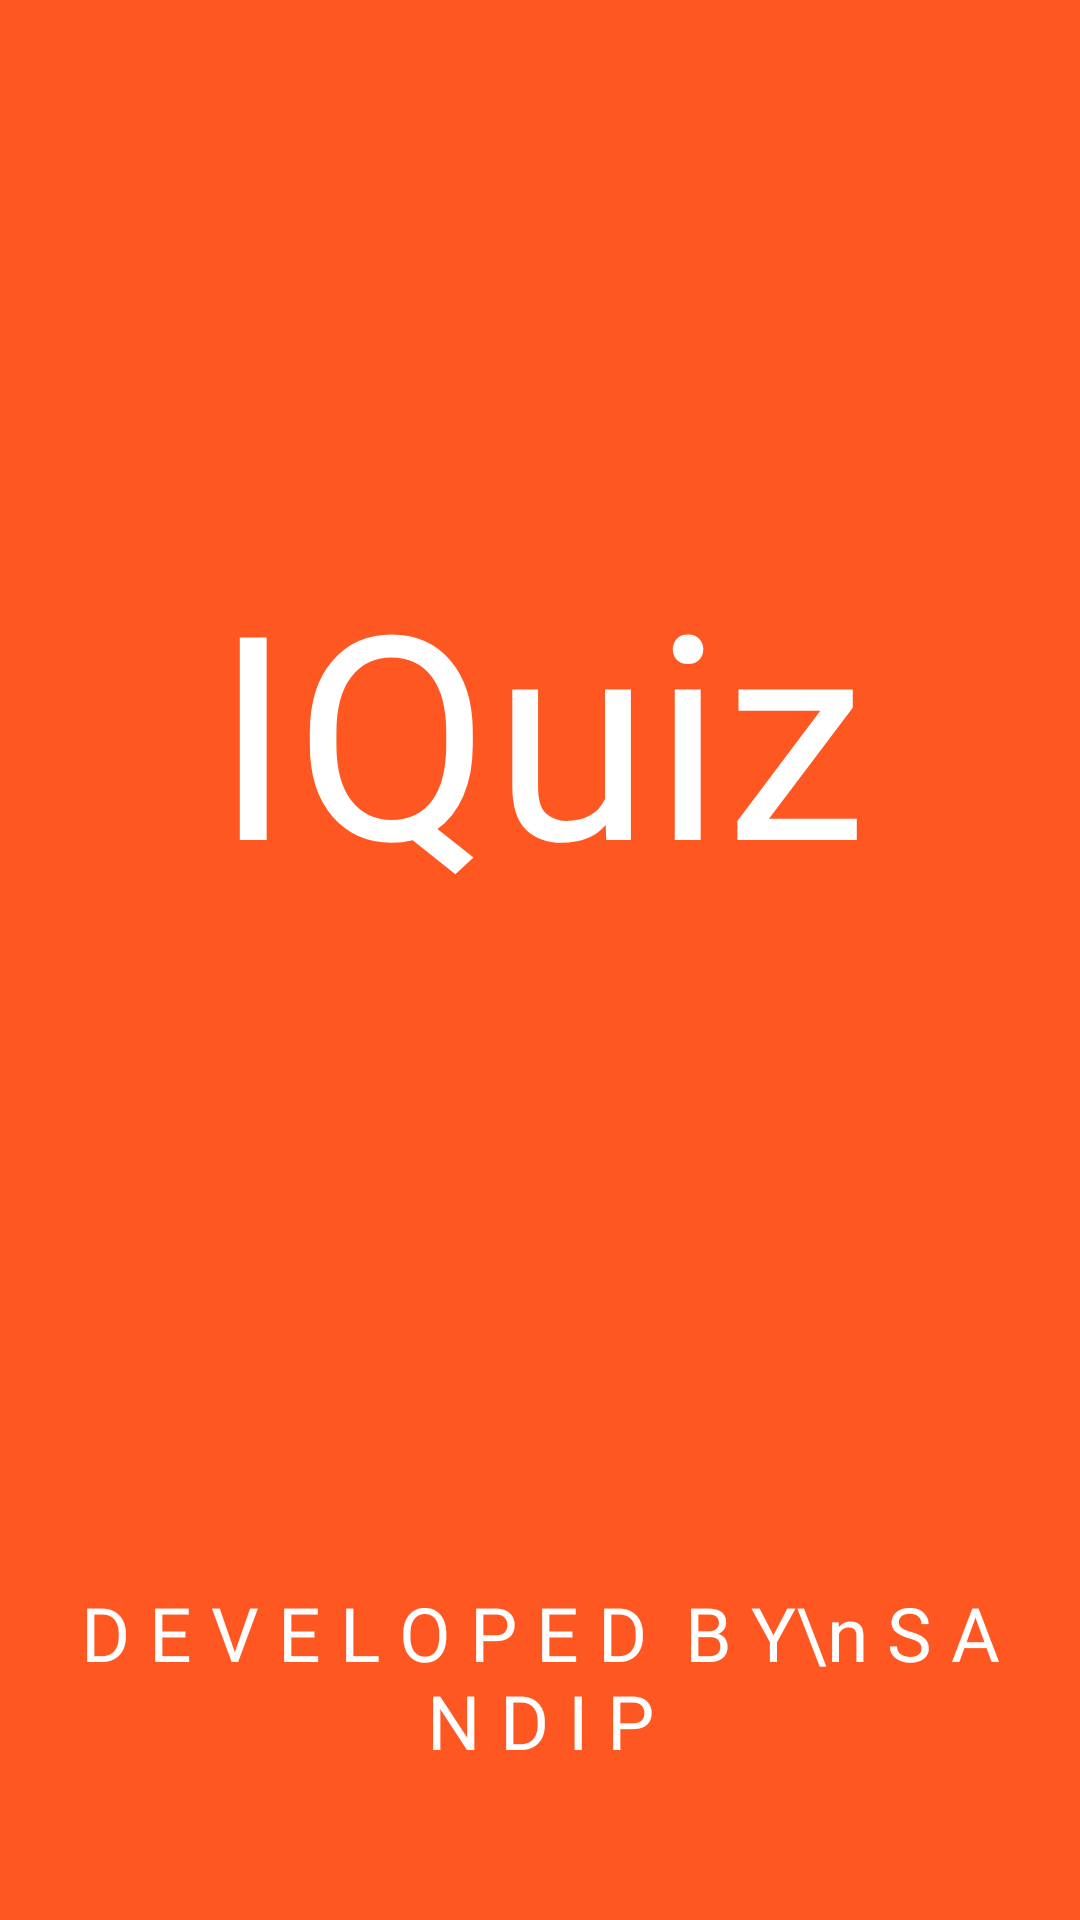

Here is an Android app screen rendered from its layout file. Give the layout XML and the strings, colors and styles it references.
<!-- AndroidManifest.xml: application theme Theme.QUIZ -->
<!-- res/layout/activity_splashscreen.xml -->
<?xml version="1.0" encoding="utf-8"?>
<androidx.constraintlayout.widget.ConstraintLayout xmlns:android="http://schemas.android.com/apk/res/android"
    xmlns:app="http://schemas.android.com/apk/res-auto"
    xmlns:tools="http://schemas.android.com/tools"
    android:layout_width="match_parent"
    android:layout_height="match_parent"
    android:background="#FF5722"
    tools:context=".Activity.Splashscreen">


    <TextView
        android:id="@+id/textView"
        style="@style/MaterialAlertDialog.MaterialComponents.Title.Text"
        android:layout_width="match_parent"
        android:layout_height="wrap_content"
        android:fontFamily="@font/cairo_bold"
        android:gravity="center_horizontal"
        android:padding="25dp"
        android:text="IQuiz"
        android:textAlignment="center"
        android:textColor="@color/white"
        android:textSize="95dp"
        app:layout_constraintBottom_toBottomOf="parent"
        app:layout_constraintEnd_toEndOf="parent"
        app:layout_constraintHorizontal_bias="0.497"
        app:layout_constraintStart_toStartOf="parent"
        app:layout_constraintTop_toTopOf="parent"
        app:layout_constraintVertical_bias="0.333" />

    <TextView
        android:id="@+id/textView4"
        android:layout_width="match_parent"
        android:layout_height="wrap_content"
        android:fontFamily="@font/cairo_bold"
        android:gravity="center_horizontal"
        android:padding="15dp"
        android:text="D E V E L O P E D  B Y\n S A N D I P"
        android:textAlignment="center"
        android:textColor="@color/white"
        android:textSize="25dp"
        app:layout_constraintBottom_toBottomOf="parent"
        app:layout_constraintEnd_toEndOf="parent"
        app:layout_constraintStart_toStartOf="parent"
        app:layout_constraintTop_toBottomOf="@+id/textView"
        app:layout_constraintVertical_bias="0.84"
        tools:ignore="MissingConstraints" />

</androidx.constraintlayout.widget.ConstraintLayout>
<!-- resources referenced by this layout -->
<resources>
  <style name="Theme.QUIZ" parent="Theme.MaterialComponents.DayNight.DarkActionBar">
          
          <item name="colorPrimary">#FF5722</item>
          <item name="colorPrimaryVariant">#A84D1D</item>
          <item name="colorOnPrimary">@color/black</item>
          
          <item name="colorSecondary">@color/teal_200</item>
          <item name="colorSecondaryVariant">@color/teal_700</item>
          <item name="colorOnSecondary">@color/black</item>
          
          <item name="android:statusBarColor" tools:targetApi="l">?attr/colorPrimaryVariant</item>
          
      </style>
  <!-- not gathered from this repository: default colours our renderer supplied (Android Studio template values) -->
  <color name="teal_200">#FF03DAC5</color>
  <color name="teal_700">#FF018786</color>
  <color name="black">#FF000000</color>
  <color name="white">#FFFFFFFF</color>
</resources>
